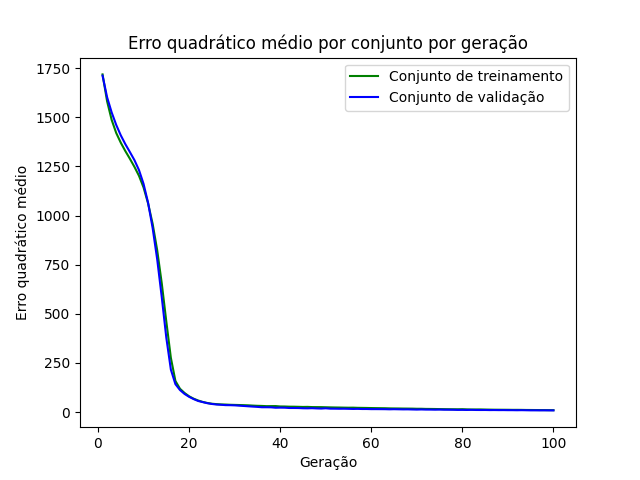

The data file committed next to this chart (first rows):
epoch, loss_train, loss_val
1, 1718, 1712
2, 1581, 1602
3, 1487, 1525
4, 1420, 1461
5, 1371, 1408
6, 1328, 1363
7, 1289, 1323
8, 1248, 1282
9, 1202, 1231
10, 1143, 1161
11, 1062, 1065
12, 957.6, 936.1
13, 823.3, 777
14, 655, 584.5
15, 460.8, 378.3
16, 275.8, 215.9
17, 158.1, 141.8
18, 118.5, 112
19, 97.02, 92.12
20, 80.04, 77.5
21, 67.84, 65.82
22, 58.55, 56.12
23, 51.23, 50.5
24, 46.05, 44.93
25, 42.19, 40.99
26, 40.2, 38.22
27, 38.65, 36.91
28, 38.01, 35.1
29, 36.85, 34.78
30, 36.21, 33.96
31, 35.61, 32.35
32, 34.87, 30.79
33, 34.02, 29.14
34, 32.66, 27.56
35, 31.61, 26.11
36, 30.95, 24.29
37, 29.86, 24.31
38, 30.05, 23.96
39, 30.26, 21.87
40, 28.31, 22.33
41, 28.07, 22.02
42, 27.2, 20.51
43, 27.07, 20.49
44, 26.52, 20.24
45, 25.83, 19.13
46, 26.19, 18.8
47, 25.13, 19.47
48, 24.95, 18.36
49, 24.83, 17.59
50, 24.2, 19
51, 23.61, 17.08
52, 23.13, 16.96
53, 22.81, 16.56
54, 22.34, 16.79
55, 21.96, 16.28
56, 22.19, 15.68
57, 21.35, 16.06
58, 21.04, 15.3
59, 20.67, 15.35
60, 20.22, 14.69
... 40 more rows
